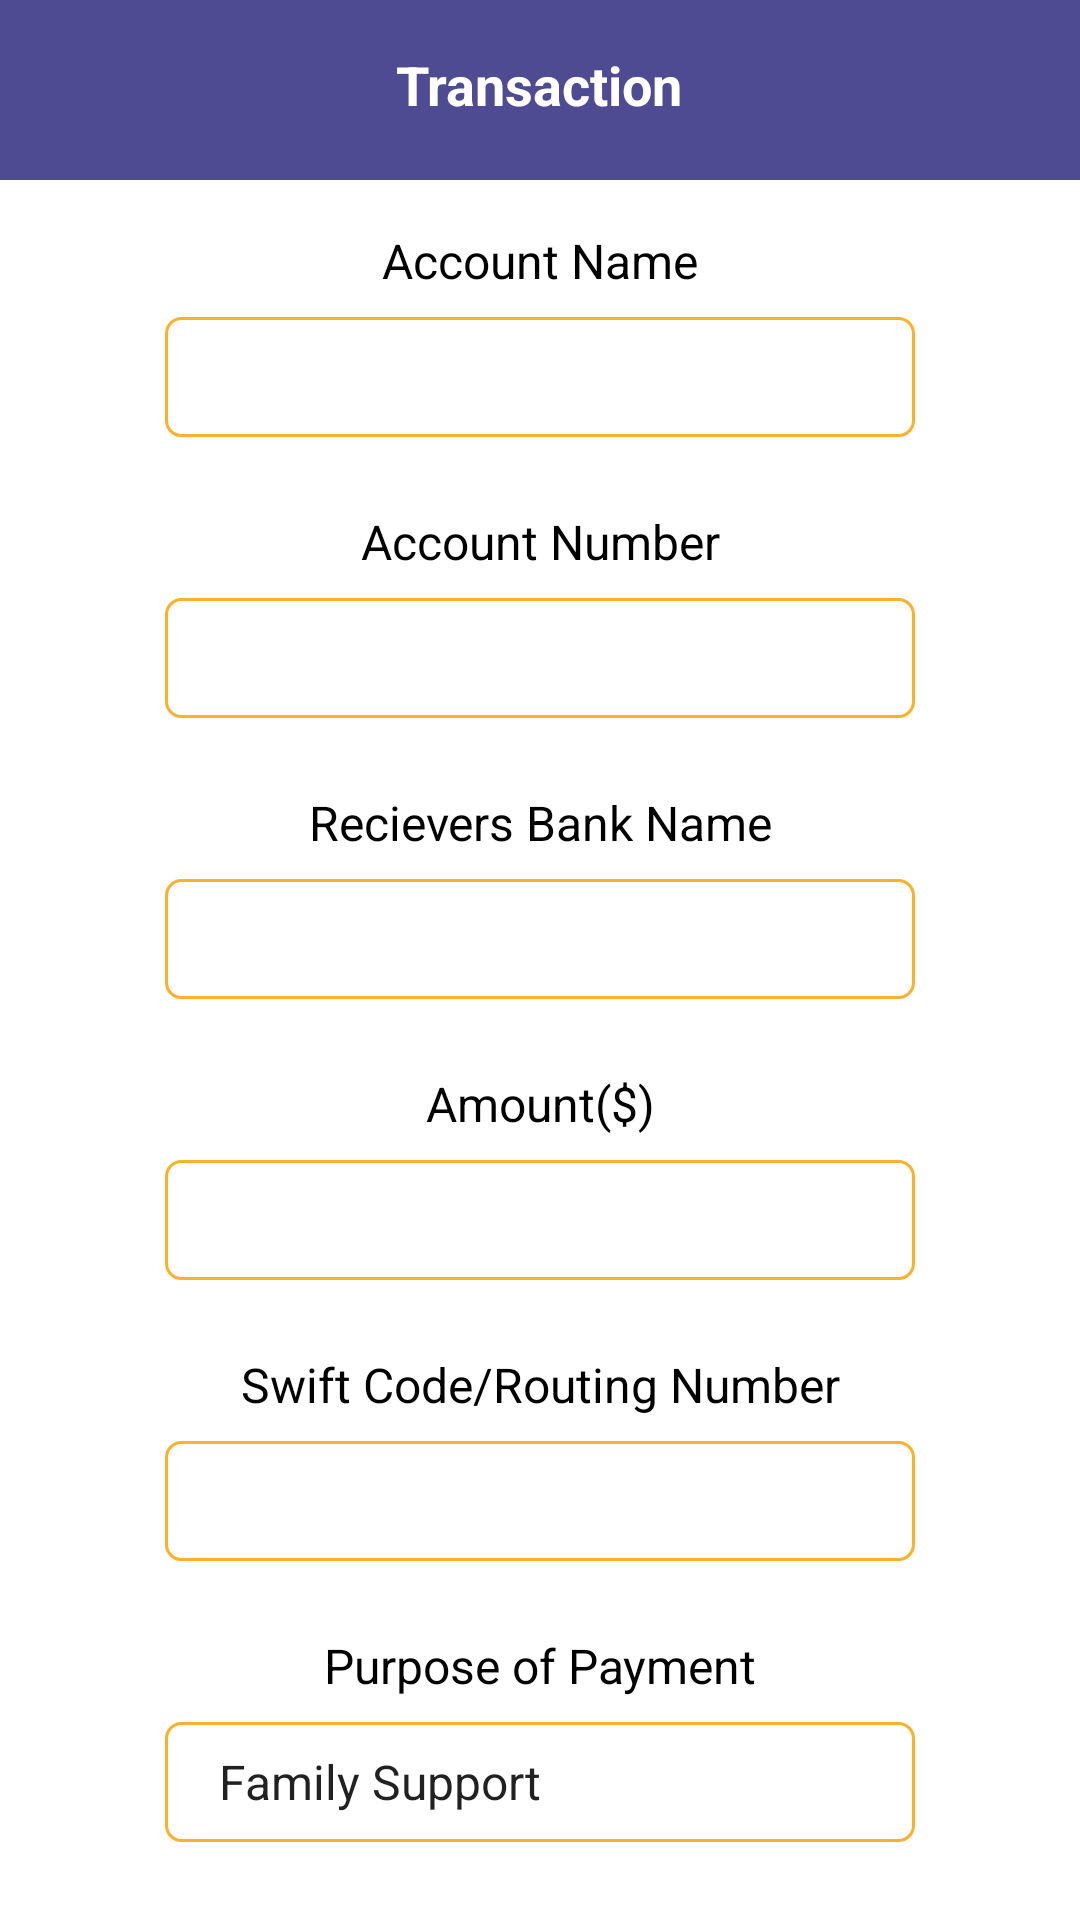

The Android layout XML behind this screen, and the referenced resources:
<!-- AndroidManifest.xml: application theme Theme.SilverCrest -->
<!-- res/layout/activity_transaction.xml -->
<?xml version="1.0" encoding="utf-8"?>
<androidx.constraintlayout.widget.ConstraintLayout xmlns:android="http://schemas.android.com/apk/res/android"
    xmlns:app="http://schemas.android.com/apk/res-auto"
    xmlns:tools="http://schemas.android.com/tools"
    android:layout_width="match_parent"
    android:layout_height="match_parent"
    tools:context=".TransactionActivity">
    <RelativeLayout
        android:id="@+id/relativeLayout"
        android:layout_width="match_parent"
        android:background="@color/blue"
        android:layout_height="60dp"
        app:layout_constraintEnd_toEndOf="parent"
        app:layout_constraintStart_toStartOf="parent"
        app:layout_constraintTop_toTopOf="parent" >

        <TextView
            android:id="@+id/textView"
            android:layout_width="wrap_content"
            android:layout_height="wrap_content"
            android:layout_gravity="center_horizontal"
            android:layout_marginTop="16dp"
            android:text="Transaction"
            android:layout_centerHorizontal="true"
            android:textColor="@color/white"
            android:textSize="18sp"
            android:textStyle="bold"
            app:layout_constraintEnd_toEndOf="parent"
            app:layout_constraintStart_toStartOf="parent"
            app:layout_constraintTop_toTopOf="parent" />

    </RelativeLayout>

    <ScrollView
        android:layout_width="match_parent"
        android:layout_height="wrap_content"
        app:layout_constraintEnd_toEndOf="parent"
        app:layout_constraintStart_toStartOf="parent"
        app:layout_constraintTop_toBottomOf="@+id/relativeLayout">

        <androidx.constraintlayout.widget.ConstraintLayout
            android:layout_width="match_parent"
            android:layout_height="match_parent">


            <TextView
                android:id="@+id/tv1"
                android:layout_width="wrap_content"
                android:layout_height="wrap_content"
                android:layout_marginTop="16dp"
                android:text="Account Name"
                android:textColor="@color/black"
                android:textSize="16dp"
                app:layout_constraintEnd_toEndOf="parent"
                app:layout_constraintStart_toStartOf="parent"
                app:layout_constraintTop_toTopOf="parent" />

            <EditText
                android:id="@+id/account_name"
                android:layout_width="250dp"
                android:layout_height="40dp"
                android:layout_gravity="center_horizontal"
                android:layout_marginTop="8dp"
                android:background="@drawable/edittext_back"
                android:maxLines="1"
                android:paddingLeft="10dp"
                app:layout_constraintEnd_toEndOf="parent"
                app:layout_constraintHorizontal_bias="0.5"
                app:layout_constraintStart_toStartOf="parent"
                app:layout_constraintTop_toBottomOf="@+id/tv1" />

            <TextView
                android:id="@+id/tv2"
                android:layout_width="wrap_content"
                android:layout_height="wrap_content"
                android:layout_marginTop="24dp"
                android:text="Account Number"
                android:textColor="@color/black"
                android:textSize="16dp"
                app:layout_constraintEnd_toEndOf="parent"
                app:layout_constraintHorizontal_bias="0.501"
                app:layout_constraintStart_toStartOf="parent"
                app:layout_constraintTop_toBottomOf="@+id/account_name" />

            <EditText
                android:id="@+id/account_number"
                android:layout_width="250dp"
                android:layout_height="40dp"
                android:layout_gravity="center_horizontal"
                android:layout_marginTop="8dp"
                android:background="@drawable/edittext_back"
                android:maxLines="1"
                android:paddingLeft="10dp"
                app:layout_constraintEnd_toEndOf="parent"
                app:layout_constraintHorizontal_bias="0.5"
                app:layout_constraintStart_toStartOf="parent"
                app:layout_constraintTop_toBottomOf="@+id/tv2" />

            <TextView
                android:id="@+id/tv3"
                android:layout_width="wrap_content"
                android:layout_height="wrap_content"
                android:layout_marginTop="24dp"
                android:text="Recievers Bank Name"
                android:textColor="@color/black"
                android:textSize="16dp"
                app:layout_constraintEnd_toEndOf="parent"
                app:layout_constraintHorizontal_bias="0.501"
                app:layout_constraintStart_toStartOf="parent"
                app:layout_constraintTop_toBottomOf="@+id/account_number" />

            <EditText
                android:id="@+id/bank_name"
                android:layout_width="250dp"
                android:layout_height="40dp"
                android:layout_gravity="center_horizontal"
                android:layout_marginTop="8dp"
                android:background="@drawable/edittext_back"
                android:maxLines="1"
                android:paddingLeft="10dp"
                app:layout_constraintEnd_toEndOf="parent"
                app:layout_constraintHorizontal_bias="0.5"
                app:layout_constraintStart_toStartOf="parent"
                app:layout_constraintTop_toBottomOf="@+id/tv3" />

            <TextView
                android:id="@+id/tv4"
                android:layout_width="wrap_content"
                android:layout_height="wrap_content"
                android:layout_marginTop="24dp"
                android:text="Amount($)"
                android:textColor="@color/black"
                android:textSize="16dp"
                app:layout_constraintEnd_toEndOf="parent"
                app:layout_constraintHorizontal_bias="0.501"
                app:layout_constraintStart_toStartOf="parent"
                app:layout_constraintTop_toBottomOf="@+id/bank_name" />

            <EditText
                android:id="@+id/amount"
                android:layout_width="250dp"
                android:layout_height="40dp"
                android:layout_gravity="center_horizontal"
                android:layout_marginTop="8dp"
                android:background="@drawable/edittext_back"
                android:inputType="numberDecimal"
                android:maxLines="1"
                android:paddingLeft="10dp"
                app:layout_constraintEnd_toEndOf="parent"
                app:layout_constraintHorizontal_bias="0.5"
                app:layout_constraintStart_toStartOf="parent"
                app:layout_constraintTop_toBottomOf="@+id/tv4" />

            <TextView
                android:id="@+id/tv5"
                android:layout_width="wrap_content"
                android:layout_height="wrap_content"
                android:layout_marginTop="24dp"
                android:text="Swift Code/Routing Number"
                android:textColor="@color/black"
                android:textSize="16dp"
                app:layout_constraintEnd_toEndOf="parent"
                app:layout_constraintHorizontal_bias="0.501"
                app:layout_constraintStart_toStartOf="parent"
                app:layout_constraintTop_toBottomOf="@+id/amount" />

            <EditText
                android:id="@+id/swift_code"
                android:layout_width="250dp"
                android:layout_height="40dp"
                android:layout_gravity="center_horizontal"
                android:layout_marginTop="8dp"
                android:background="@drawable/edittext_back"
                android:maxLines="1"
                android:paddingLeft="10dp"
                app:layout_constraintEnd_toEndOf="parent"
                app:layout_constraintHorizontal_bias="0.5"
                app:layout_constraintStart_toStartOf="parent"
                app:layout_constraintTop_toBottomOf="@+id/tv5" />

            <TextView
                android:id="@+id/tv6"
                android:layout_width="wrap_content"
                android:layout_height="wrap_content"
                android:layout_marginTop="24dp"
                android:text="Purpose of Payment"
                android:textColor="@color/black"
                android:textSize="16dp"
                app:layout_constraintEnd_toEndOf="parent"
                app:layout_constraintHorizontal_bias="0.501"
                app:layout_constraintStart_toStartOf="parent"
                app:layout_constraintTop_toBottomOf="@+id/swift_code" />

            <Spinner
                android:id="@+id/purpose"
                android:layout_width="250dp"
                android:layout_height="40dp"
                android:layout_gravity="center_horizontal"
                android:layout_marginTop="8dp"
                android:background="@drawable/edittext_back"
                android:entries="@array/purpose_pay"
                android:maxLines="1"
                android:paddingLeft="10dp"
                app:layout_constraintEnd_toEndOf="parent"
                app:layout_constraintHorizontal_bias="0.5"
                app:layout_constraintStart_toStartOf="parent"
                app:layout_constraintTop_toBottomOf="@+id/tv6" />

            <androidx.appcompat.widget.AppCompatButton
                android:id="@+id/bt_transaction"
                android:layout_width="200dp"
                android:layout_height="50dp"
                android:layout_centerInParent="true"
                android:layout_gravity="center_vertical"
                android:layout_marginTop="32dp"
                android:background="@drawable/bt_back"
                android:text="Next"
                android:textColor="@color/white"
                app:layout_constraintEnd_toEndOf="parent"
                app:layout_constraintStart_toStartOf="parent"
                app:layout_constraintTop_toBottomOf="@+id/purpose" />
        </androidx.constraintlayout.widget.ConstraintLayout>
    </ScrollView>

</androidx.constraintlayout.widget.ConstraintLayout>
<!-- resources referenced by this layout -->
<resources>
  <string-array name="purpose_pay">
          <item>Family Support</item>
          <item>Business</item>
          <item>Education</item>
      </string-array>
  <color name="black">#FF000000</color>
  <color name="blue">#4e4b92</color>
  <color name="white">#FFFFFFFF</color>
  <!-- drawable edittext_back (drawable) -->
  <?xml version="1.0" encoding="utf-8"?>
  <shape android:shape="rectangle" xmlns:android="http://schemas.android.com/apk/res/android">
      <solid android:color="@color/white"/>
      <stroke android:color="@color/purple_500" android:width="1dp"/>
      <corners android:radius="5dp"/>
  </shape>
  <style name="Theme.SilverCrest" parent="Theme.MaterialComponents.Light.NoActionBar">
          
          <item name="colorPrimary">@color/purple_500</item>
          <item name="colorPrimaryVariant">@color/purple_700</item>
          <item name="colorOnPrimary">@color/white</item>
          
          <item name="colorSecondary">@color/teal_200</item>
          <item name="colorSecondaryVariant">@color/teal_700</item>
          <item name="colorOnSecondary">@color/black</item>
          
          <item name="android:statusBarColor" tools:targetApi="l">?attr/colorPrimaryVariant</item>
          
      </style>
  <color name="purple_500">#fbb12c</color>
  <color name="purple_700">#FF3700B3</color>
  <color name="teal_200">#FF03DAC5</color>
  <color name="teal_700">#FF018786</color>
</resources>
